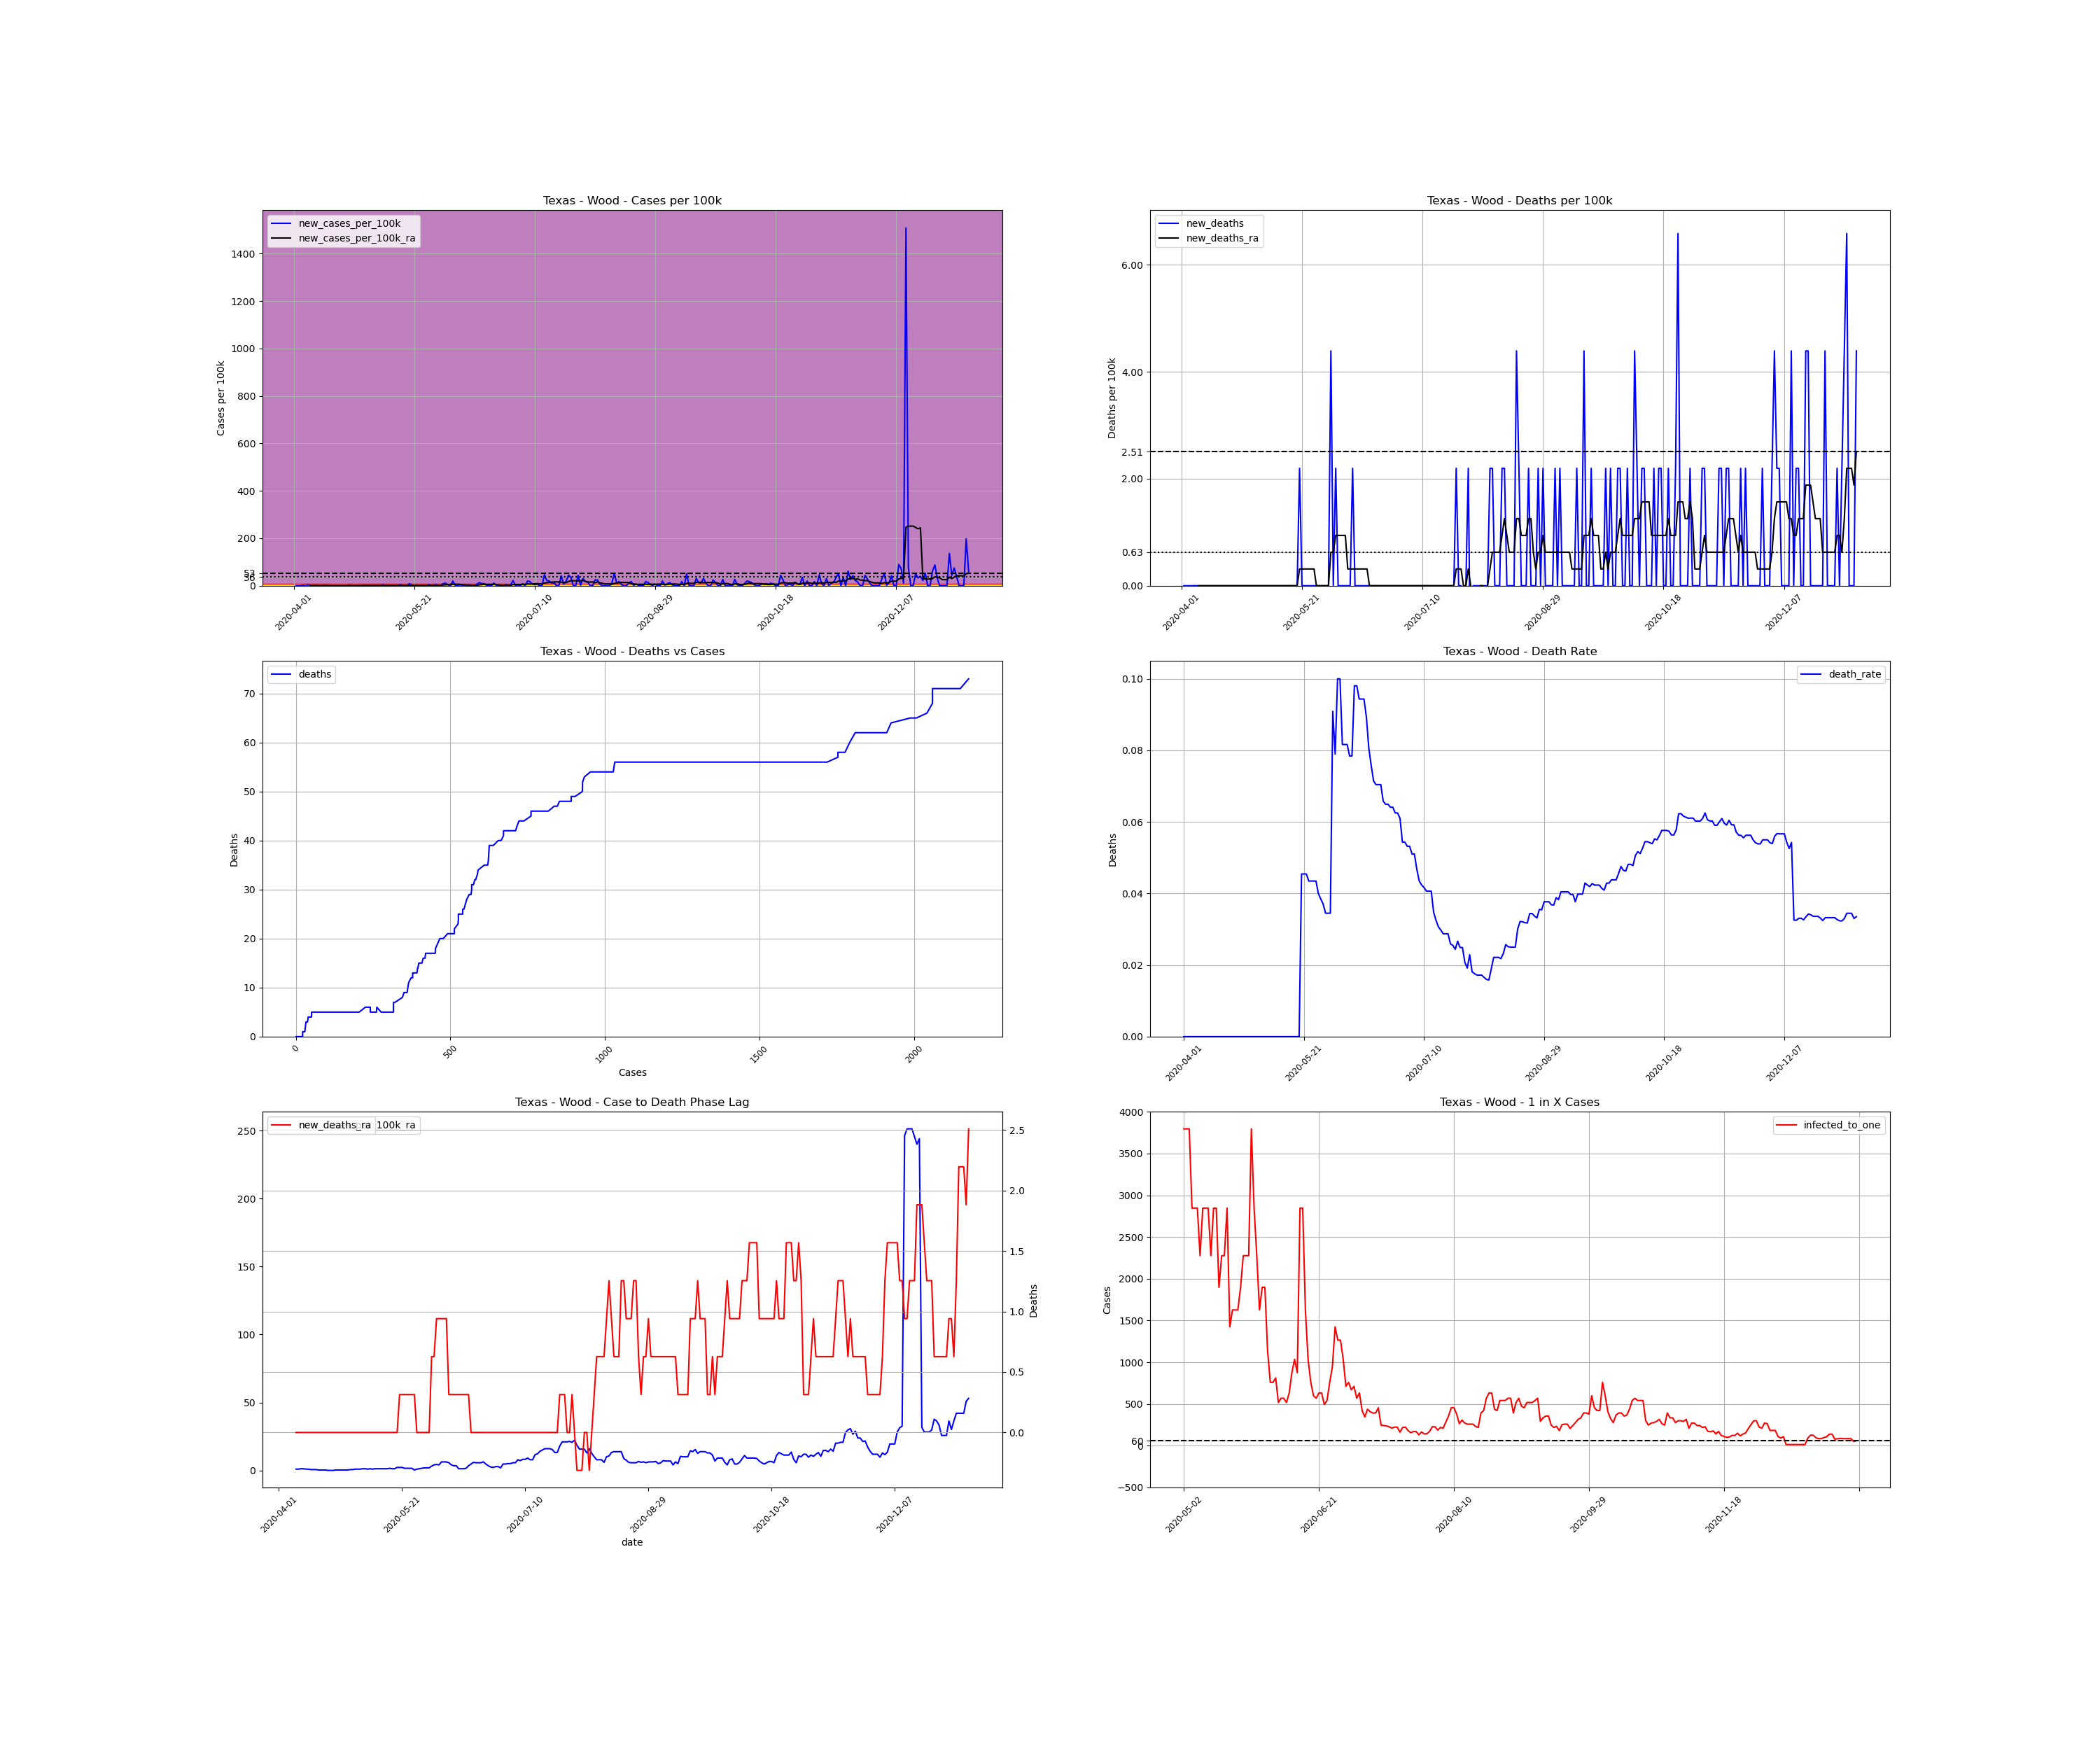

The data file committed next to this chart (first rows):
, date, county, state, fips, cases, deaths, COUNTY, STNAME, CTYNAME, POPESTIMATE2019, cases_per_100k, deaths_per_100k, death_rate, new_cases, new_cases_per_100k, new_deaths, new_cases_per_100k_ra, new_deaths_ra, active_cases, infected_to_one
635796, 2020-04-01, Wood, Texas, 48499, 1, 0.0, 499, Texas, Wood, 45539, 2.196, 0.0, 0.0, , , , , , , 
635797, 2020-04-02, Wood, Texas, 48499, 1, 0.0, 499, Texas, Wood, 45539, 2.196, 0.0, 0.0, 0.0, 0.0, 0.0, , , , 
635798, 2020-04-03, Wood, Texas, 48499, 1, 0.0, 499, Texas, Wood, 45539, 2.196, 0.0, 0.0, 0.0, 0.0, 0.0, , , , 
635799, 2020-04-04, Wood, Texas, 48499, 1, 0.0, 499, Texas, Wood, 45539, 2.196, 0.0, 0.0, 0.0, 0.0, 0.0, , , , 
635800, 2020-04-05, Wood, Texas, 48499, 2, 0.0, 499, Texas, Wood, 45539, 4.392, 0.0, 0.0, 1.0, 2.196, 0.0, , , , 
635801, 2020-04-06, Wood, Texas, 48499, 2, 0.0, 499, Texas, Wood, 45539, 4.392, 0.0, 0.0, 0.0, 0.0, 0.0, , , , 
635802, 2020-04-07, Wood, Texas, 48499, 4, 0.0, 499, Texas, Wood, 45539, 8.784, 0.0, 0.0, 2.0, 4.392, 0.0, , , , 
635803, 2020-04-08, Wood, Texas, 48499, 4, 0.0, 499, Texas, Wood, 45539, 8.784, 0.0, 0.0, 0.0, 0.0, 0.0, 0.9411, 0.0, , 
635804, 2020-04-09, Wood, Texas, 48499, 4, 0.0, 499, Texas, Wood, 45539, 8.784, 0.0, 0.0, 0.0, 0.0, 0.0, 0.9411, 0.0, 3.0, 3795
635805, 2020-04-10, Wood, Texas, 48499, 5, 0.0, 499, Texas, Wood, 45539, 10.98, 0.0, 0.0, 1.0, 2.196, 0.0, 1.255, 0.0, 4.0, 2846
635806, 2020-04-11, Wood, Texas, 48499, 5, 0.0, 499, Texas, Wood, 45539, 10.98, 0.0, 0.0, 0.0, 0.0, 0.0, 1.255, 0.0, 4.0, 2846
635807, 2020-04-12, Wood, Texas, 48499, 5, 0.0, 499, Texas, Wood, 45539, 10.98, 0.0, 0.0, 0.0, 0.0, 0.0, 0.9411, 0.0, 4.0, 2846
635808, 2020-04-13, Wood, Texas, 48499, 5, 0.0, 499, Texas, Wood, 45539, 10.98, 0.0, 0.0, 0.0, 0.0, 0.0, 0.9411, 0.0, 3.0, 3795
635809, 2020-04-14, Wood, Texas, 48499, 6, 0.0, 499, Texas, Wood, 45539, 13.18, 0.0, 0.0, 1.0, 2.196, 0.0, 0.6274, 0.0, 4.0, 2846
635810, 2020-04-15, Wood, Texas, 48499, 6, 0.0, 499, Texas, Wood, 45539, 13.18, 0.0, 0.0, 0.0, 0.0, 0.0, 0.6274, 0.0, 2.0, 5692
635811, 2020-04-16, Wood, Texas, 48499, 6, 0.0, 499, Texas, Wood, 45539, 13.18, 0.0, 0.0, 0.0, 0.0, 0.0, 0.6274, 0.0, 2.0, 5692
635812, 2020-04-17, Wood, Texas, 48499, 6, 0.0, 499, Texas, Wood, 45539, 13.18, 0.0, 0.0, 0.0, 0.0, 0.0, 0.3137, 0.0, 2.0, 5692
635813, 2020-04-18, Wood, Texas, 48499, 6, 0.0, 499, Texas, Wood, 45539, 13.18, 0.0, 0.0, 0.0, 0.0, 0.0, 0.3137, 0.0, 1.0, 11385
635814, 2020-04-19, Wood, Texas, 48499, 6, 0.0, 499, Texas, Wood, 45539, 13.18, 0.0, 0.0, 0.0, 0.0, 0.0, 0.3137, 0.0, 1.0, 11385
635815, 2020-04-20, Wood, Texas, 48499, 6, 0.0, 499, Texas, Wood, 45539, 13.18, 0.0, 0.0, 0.0, 0.0, 0.0, 0.3137, 0.0, 1.0, 11385
635816, 2020-04-21, Wood, Texas, 48499, 6, 0.0, 499, Texas, Wood, 45539, 13.18, 0.0, 0.0, 0.0, 0.0, 0.0, 0.0, 0.0, 1.0, 11385
635817, 2020-04-22, Wood, Texas, 48499, 6, 0.0, 499, Texas, Wood, 45539, 13.18, 0.0, 0.0, 0.0, 0.0, 0.0, 0.0, 0.0, 0.0, inf
635818, 2020-04-23, Wood, Texas, 48499, 6, 0.0, 499, Texas, Wood, 45539, 13.18, 0.0, 0.0, 0.0, 0.0, 0.0, 0.0, 0.0, 0.0, inf
635819, 2020-04-24, Wood, Texas, 48499, 7, 0.0, 499, Texas, Wood, 45539, 15.37, 0.0, 0.0, 1.0, 2.196, 0.0, 0.3137, 0.0, 1.0, 11385
635820, 2020-04-25, Wood, Texas, 48499, 7, 0.0, 499, Texas, Wood, 45539, 15.37, 0.0, 0.0, 0.0, 0.0, 0.0, 0.3137, 0.0, 1.0, 11385
635821, 2020-04-26, Wood, Texas, 48499, 7, 0.0, 499, Texas, Wood, 45539, 15.37, 0.0, 0.0, 0.0, 0.0, 0.0, 0.3137, 0.0, 1.0, 11385
635822, 2020-04-27, Wood, Texas, 48499, 7, 0.0, 499, Texas, Wood, 45539, 15.37, 0.0, 0.0, 0.0, 0.0, 0.0, 0.3137, 0.0, 1.0, 11385
635823, 2020-04-28, Wood, Texas, 48499, 7, 0.0, 499, Texas, Wood, 45539, 15.37, 0.0, 0.0, 0.0, 0.0, 0.0, 0.3137, 0.0, 1.0, 11385
635824, 2020-04-29, Wood, Texas, 48499, 7, 0.0, 499, Texas, Wood, 45539, 15.37, 0.0, 0.0, 0.0, 0.0, 0.0, 0.3137, 0.0, 1.0, 11385
635825, 2020-04-30, Wood, Texas, 48499, 8, 0.0, 499, Texas, Wood, 45539, 17.57, 0.0, 0.0, 1.0, 2.196, 0.0, 0.6274, 0.0, 2.0, 5692
635826, 2020-05-01, Wood, Texas, 48499, 9, 0.0, 499, Texas, Wood, 45539, 19.76, 0.0, 0.0, 1.0, 2.196, 0.0, 0.6274, 0.0, 3.0, 3795
635827, 2020-05-02, Wood, Texas, 48499, 10, 0.0, 499, Texas, Wood, 45539, 21.96, 0.0, 0.0, 1.0, 2.196, 0.0, 0.9411, 0.0, 3.0, 3795
635828, 2020-05-03, Wood, Texas, 48499, 10, 0.0, 499, Texas, Wood, 45539, 21.96, 0.0, 0.0, 0.0, 0.0, 0.0, 0.9411, 0.0, 3.0, 3795
635829, 2020-05-04, Wood, Texas, 48499, 10, 0.0, 499, Texas, Wood, 45539, 21.96, 0.0, 0.0, 0.0, 0.0, 0.0, 0.9411, 0.0, 3.0, 3795
635830, 2020-05-05, Wood, Texas, 48499, 11, 0.0, 499, Texas, Wood, 45539, 24.16, 0.0, 0.0, 1.0, 2.196, 0.0, 1.255, 0.0, 4.0, 2846
635831, 2020-05-06, Wood, Texas, 48499, 11, 0.0, 499, Texas, Wood, 45539, 24.16, 0.0, 0.0, 0.0, 0.0, 0.0, 1.255, 0.0, 4.0, 2846
635832, 2020-05-07, Wood, Texas, 48499, 11, 0.0, 499, Texas, Wood, 45539, 24.16, 0.0, 0.0, 0.0, 0.0, 0.0, 0.9411, 0.0, 4.0, 2846
635833, 2020-05-08, Wood, Texas, 48499, 13, 0.0, 499, Texas, Wood, 45539, 28.55, 0.0, 0.0, 2.0, 4.392, 0.0, 1.255, 0.0, 5.0, 2277
635834, 2020-05-09, Wood, Texas, 48499, 13, 0.0, 499, Texas, Wood, 45539, 28.55, 0.0, 0.0, 0.0, 0.0, 0.0, 0.9411, 0.0, 4.0, 2846
635835, 2020-05-10, Wood, Texas, 48499, 14, 0.0, 499, Texas, Wood, 45539, 30.74, 0.0, 0.0, 1.0, 2.196, 0.0, 1.255, 0.0, 4.0, 2846
635836, 2020-05-11, Wood, Texas, 48499, 14, 0.0, 499, Texas, Wood, 45539, 30.74, 0.0, 0.0, 0.0, 0.0, 0.0, 1.255, 0.0, 4.0, 2846
635837, 2020-05-12, Wood, Texas, 48499, 15, 0.0, 499, Texas, Wood, 45539, 32.94, 0.0, 0.0, 1.0, 2.196, 0.0, 1.255, 0.0, 5.0, 2277
635838, 2020-05-13, Wood, Texas, 48499, 15, 0.0, 499, Texas, Wood, 45539, 32.94, 0.0, 0.0, 0.0, 0.0, 0.0, 1.255, 0.0, 4.0, 2846
635839, 2020-05-14, Wood, Texas, 48499, 15, 0.0, 499, Texas, Wood, 45539, 32.94, 0.0, 0.0, 0.0, 0.0, 0.0, 1.255, 0.0, 4.0, 2846
635840, 2020-05-15, Wood, Texas, 48499, 17, 0.0, 499, Texas, Wood, 45539, 37.33, 0.0, 0.0, 2.0, 4.392, 0.0, 1.255, 0.0, 6.0, 1897
635841, 2020-05-16, Wood, Texas, 48499, 18, 0.0, 499, Texas, Wood, 45539, 39.53, 0.0, 0.0, 1.0, 2.196, 0.0, 1.569, 0.0, 5.0, 2277
635842, 2020-05-17, Wood, Texas, 48499, 18, 0.0, 499, Texas, Wood, 45539, 39.53, 0.0, 0.0, 0.0, 0.0, 0.0, 1.255, 0.0, 5.0, 2277
635843, 2020-05-18, Wood, Texas, 48499, 18, 0.0, 499, Texas, Wood, 45539, 39.53, 0.0, 0.0, 0.0, 0.0, 0.0, 1.255, 0.0, 4.0, 2846
635844, 2020-05-19, Wood, Texas, 48499, 22, 0.0, 499, Texas, Wood, 45539, 48.31, 0.0, 0.0, 4.0, 8.784, 0.0, 2.196, 0.0, 8.0, 1423
635845, 2020-05-20, Wood, Texas, 48499, 22, 1.0, 499, Texas, Wood, 45539, 48.31, 2.196, 0.04545, 0.0, 0.0, 2.196, 2.196, 0.3137, 7.0, 1626
635846, 2020-05-21, Wood, Texas, 48499, 22, 1.0, 499, Texas, Wood, 45539, 48.31, 2.196, 0.04545, 0.0, 0.0, 0.0, 2.196, 0.3137, 7.0, 1626
635847, 2020-05-22, Wood, Texas, 48499, 22, 1.0, 499, Texas, Wood, 45539, 48.31, 2.196, 0.04545, 0.0, 0.0, 0.0, 1.569, 0.3137, 7.0, 1626
635848, 2020-05-23, Wood, Texas, 48499, 23, 1.0, 499, Texas, Wood, 45539, 50.51, 2.196, 0.04348, 1.0, 2.196, 0.0, 1.569, 0.3137, 6.0, 1897
635849, 2020-05-24, Wood, Texas, 48499, 23, 1.0, 499, Texas, Wood, 45539, 50.51, 2.196, 0.04348, 0.0, 0.0, 0.0, 1.569, 0.3137, 5.0, 2277
635850, 2020-05-25, Wood, Texas, 48499, 23, 1.0, 499, Texas, Wood, 45539, 50.51, 2.196, 0.04348, 0.0, 0.0, 0.0, 1.569, 0.3137, 5.0, 2277
635851, 2020-05-26, Wood, Texas, 48499, 23, 1.0, 499, Texas, Wood, 45539, 50.51, 2.196, 0.04348, 0.0, 0.0, 0.0, 0.3137, 0.3137, 5.0, 2277
635852, 2020-05-27, Wood, Texas, 48499, 25, 1.0, 499, Texas, Wood, 45539, 54.9, 2.196, 0.04, 2.0, 4.392, 0.0, 0.9411, 0.0, 3.0, 3795
635853, 2020-05-28, Wood, Texas, 48499, 26, 1.0, 499, Texas, Wood, 45539, 57.09, 2.196, 0.03846, 1.0, 2.196, 0.0, 1.255, 0.0, 4.0, 2846
635854, 2020-05-29, Wood, Texas, 48499, 27, 1.0, 499, Texas, Wood, 45539, 59.29, 2.196, 0.03704, 1.0, 2.196, 0.0, 1.569, 0.0, 5.0, 2277
635855, 2020-05-30, Wood, Texas, 48499, 29, 1.0, 499, Texas, Wood, 45539, 63.68, 2.196, 0.03448, 2.0, 4.392, 0.0, 1.882, 0.0, 7.0, 1626
... 221 more rows
